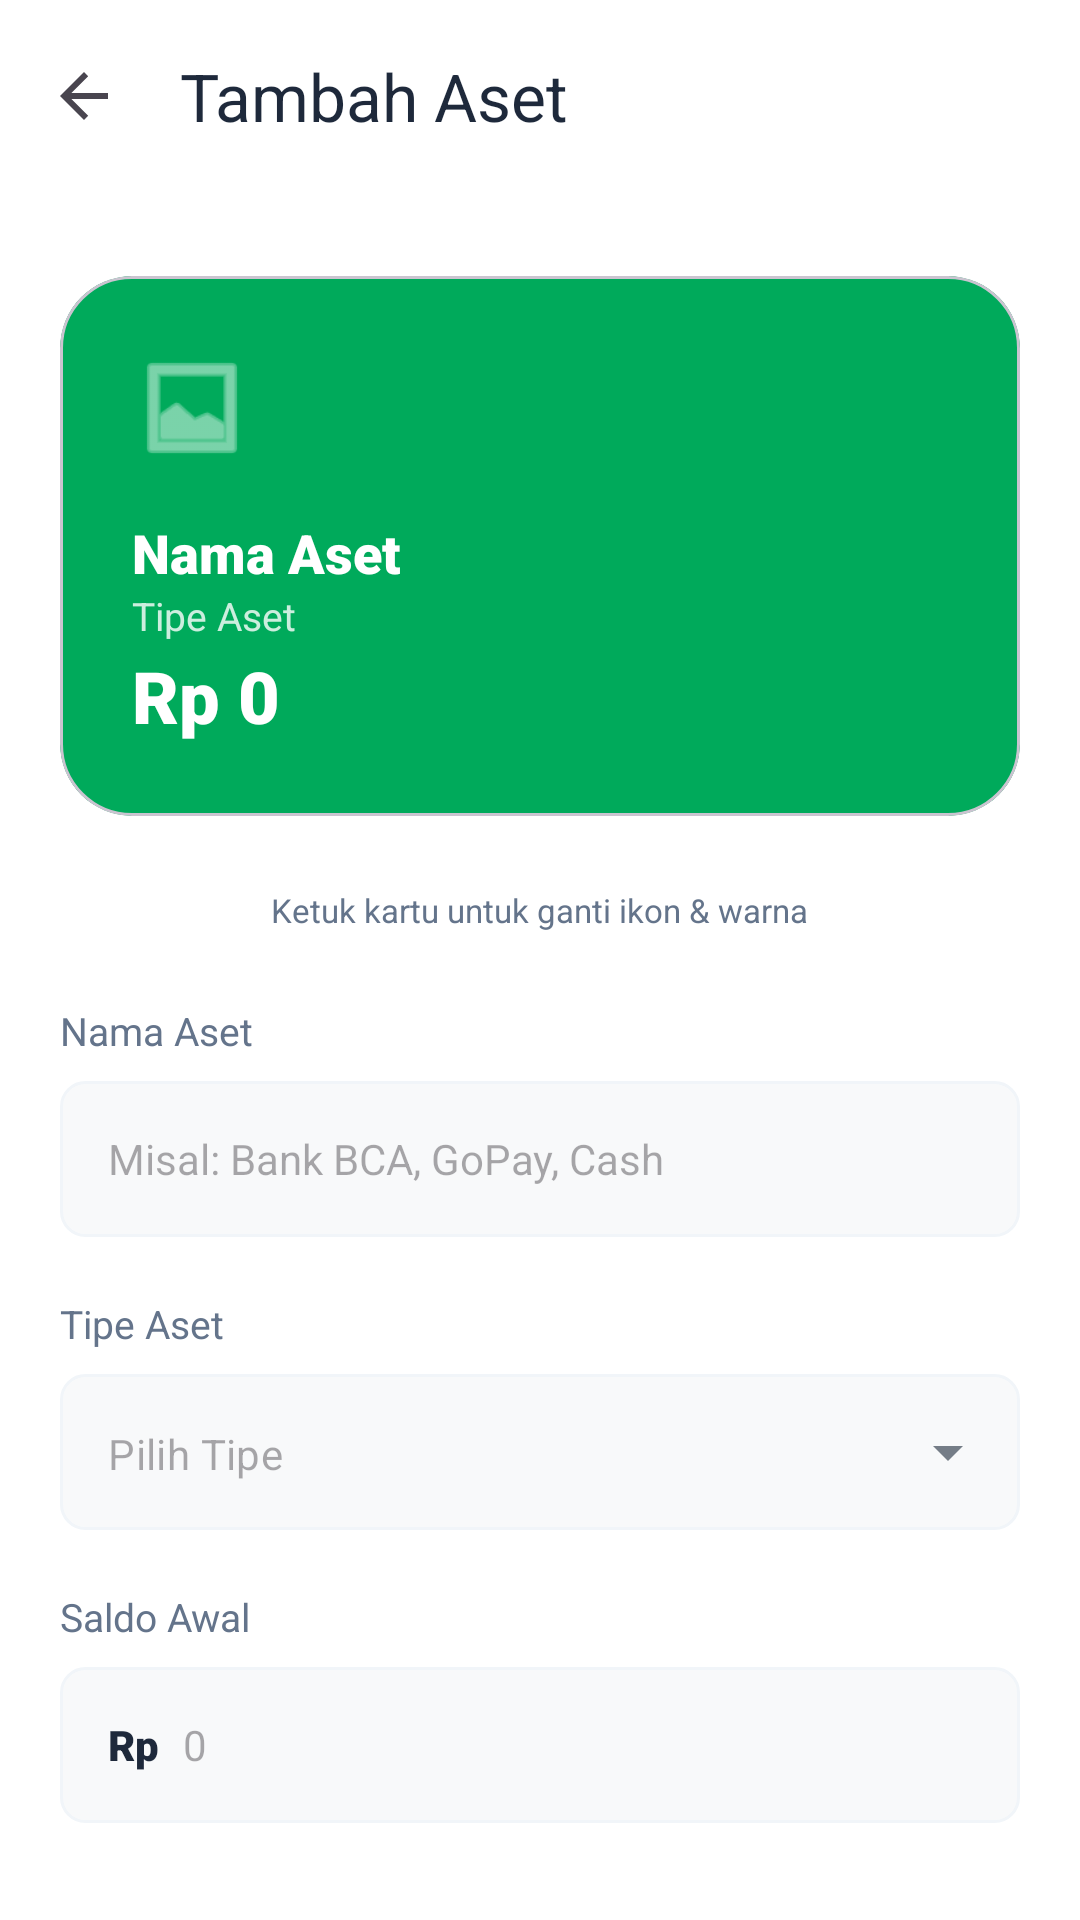

Reconstruct the res/layout file that produces this screen, plus the resources it refers to.
<!-- AndroidManifest.xml: activity theme Theme.Cashflowin.NoActionBar -->
<!-- res/layout/activity_add_edit_asset.xml -->
<?xml version="1.0" encoding="utf-8"?>
<androidx.coordinatorlayout.widget.CoordinatorLayout xmlns:android="http://schemas.android.com/apk/res/android"
    xmlns:app="http://schemas.android.com/apk/res-auto"
    xmlns:tools="http://schemas.android.com/tools"
    android:layout_width="match_parent"
    android:layout_height="match_parent"
    android:background="@color/white"
    tools:context=".ui.asset.AddEditAssetActivity">

    <com.google.android.material.appbar.AppBarLayout
        android:layout_width="match_parent"
        android:layout_height="wrap_content"
        app:elevation="0dp"
        android:background="@color/white">

        <androidx.appcompat.widget.Toolbar
            android:id="@+id/toolbar"
            android:layout_width="match_parent"
            android:layout_height="?attr/actionBarSize"
            app:titleTextColor="@color/text_main"
            app:title="Tambah Aset"
            app:navigationIcon="?attr/homeAsUpIndicator"
            app:navigationIconTint="@color/text_main" />
    </com.google.android.material.appbar.AppBarLayout>

    <androidx.core.widget.NestedScrollView
        android:layout_width="match_parent"
        android:layout_height="match_parent"
        app:layout_behavior="@string/appbar_scrolling_view_behavior">

        <LinearLayout
            android:layout_width="match_parent"
            android:layout_height="wrap_content"
            android:orientation="vertical"
            android:padding="20dp">

            
            <com.google.android.material.card.MaterialCardView
                android:id="@+id/cardPreview"
                android:layout_width="match_parent"
                android:layout_height="180dp"
                android:layout_marginTop="8dp"
                android:layout_marginBottom="24dp"
                app:cardCornerRadius="24dp"
                app:cardElevation="0dp"
                app:cardBackgroundColor="?attr/colorPrimary">

                <RelativeLayout
                    android:layout_width="match_parent"
                    android:layout_height="match_parent"
                    android:padding="24dp">

                    <ImageView
                        android:id="@+id/ivAssetIconPreview"
                        android:layout_width="40dp"
                        android:layout_height="40dp"
                        android:src="@android:drawable/ic_menu_gallery"
                        app:tint="@color/white"
                        android:alpha="0.8" />

                    <TextView
                        android:id="@+id/tvAssetNamePreview"
                        android:layout_width="wrap_content"
                        android:layout_height="wrap_content"
                        android:layout_below="@id/ivAssetIconPreview"
                        android:layout_marginTop="16dp"
                        android:text="Nama Aset"
                        android:textColor="@color/white"
                        android:textSize="18sp"
                        android:fontFamily="sans-serif-black" />

                    <TextView
                        android:id="@+id/tvAssetTypePreview"
                        android:layout_width="wrap_content"
                        android:layout_height="wrap_content"
                        android:layout_below="@id/tvAssetNamePreview"
                        android:text="Tipe Aset"
                        android:textColor="#CCFFFFFF"
                        android:textSize="13sp" />

                    <TextView
                        android:id="@+id/tvAssetAmountPreview"
                        android:layout_width="wrap_content"
                        android:layout_height="wrap_content"
                        android:layout_alignParentBottom="true"
                        android:text="Rp 0"
                        android:textColor="@color/white"
                        android:textSize="24sp"
                        android:fontFamily="sans-serif-black" />
                </RelativeLayout>
            </com.google.android.material.card.MaterialCardView>

            <TextView
                android:layout_width="wrap_content"
                android:layout_height="wrap_content"
                android:text="Ketuk kartu untuk ganti ikon &amp; warna"
                android:layout_gravity="center"
                android:textColor="@color/text_secondary"
                android:textSize="11sp"
                android:layout_marginBottom="24dp" />

            
            <TextView
                android:layout_width="wrap_content"
                android:layout_height="wrap_content"
                android:text="Nama Aset"
                android:textColor="@color/text_secondary"
                android:textSize="13sp" />

            <EditText
                android:id="@+id/etAssetName"
                android:layout_width="match_parent"
                android:layout_height="52dp"
                android:layout_marginTop="8dp"
                android:background="@drawable/bg_edittext"
                android:hint="Misal: Bank BCA, GoPay, Cash"
                android:paddingHorizontal="16dp"
                android:inputType="textCapSentences"
                android:textSize="14sp"
                android:textColor="@color/text_main" />

            <TextView
                android:layout_width="wrap_content"
                android:layout_height="wrap_content"
                android:layout_marginTop="20dp"
                android:text="Tipe Aset"
                android:textColor="@color/text_secondary"
                android:textSize="13sp" />

            <com.google.android.material.textfield.TextInputLayout
                android:layout_width="match_parent"
                android:layout_height="wrap_content"
                android:layout_marginTop="8dp"
                app:hintEnabled="false"
                app:boxStrokeWidth="0dp"
                style="@style/Widget.MaterialComponents.TextInputLayout.OutlinedBox.ExposedDropdownMenu">
                <AutoCompleteTextView
                    android:id="@+id/spinnerAssetType"
                    android:layout_width="match_parent"
                    android:layout_height="52dp"
                    android:background="@drawable/bg_edittext"
                    android:inputType="none"
                    android:hint="Pilih Tipe"
                    android:paddingHorizontal="16dp"
                    android:textSize="14sp" />
            </com.google.android.material.textfield.TextInputLayout>

            <TextView
                android:id="@+id/tvInitialBalanceLabel"
                android:layout_width="wrap_content"
                android:layout_height="wrap_content"
                android:layout_marginTop="20dp"
                android:text="Saldo Awal"
                android:textColor="@color/text_secondary"
                android:textSize="13sp" />

            <LinearLayout
                android:id="@+id/layoutAmount"
                android:layout_width="match_parent"
                android:layout_height="52dp"
                android:layout_marginTop="8dp"
                android:background="@drawable/bg_edittext"
                android:paddingHorizontal="16dp"
                android:gravity="center_vertical">
                <TextView
                    android:layout_width="wrap_content"
                    android:layout_height="wrap_content"
                    android:text="Rp"
                    android:textColor="@color/text_main"
                    android:textSize="14sp"
                    android:fontFamily="sans-serif-black" />
                <EditText
                    android:id="@+id/etAssetAmount"
                    android:layout_width="match_parent"
                    android:layout_height="match_parent"
                    android:background="@null"
                    android:hint="0"
                    android:inputType="number"
                    android:layout_marginStart="8dp"
                    android:textSize="14sp" />
            </LinearLayout>

            <TextView
                android:id="@+id/tvBalanceHelper"
                android:layout_width="match_parent"
                android:layout_height="wrap_content"
                android:text="Saldo awal hanya bisa diatur saat pembuatan."
                android:textColor="@color/text_secondary"
                android:textSize="11sp"
                android:layout_marginTop="8dp"
                android:visibility="gone" />

            <com.google.android.material.button.MaterialButton
                android:id="@+id/btnSaveAsset"
                android:layout_width="match_parent"
                android:layout_height="56dp"
                android:layout_marginTop="40dp"
                android:layout_marginBottom="24dp"
                android:text="Simpan Aset"
                android:textAllCaps="false"
                android:textSize="16sp"
                android:fontFamily="sans-serif-black"
                app:cornerRadius="12dp"
                android:backgroundTint="?attr/colorPrimary" />

            <ProgressBar
                android:id="@+id/progressBar"
                android:layout_width="wrap_content"
                android:layout_height="wrap_content"
                android:layout_gravity="center"
                android:visibility="gone" />

        </LinearLayout>
    </androidx.core.widget.NestedScrollView>
</androidx.coordinatorlayout.widget.CoordinatorLayout>
<!-- resources referenced by this layout -->
<resources>
  <color name="text_main">#1E293B</color>
  <color name="text_secondary">#64748B</color>
  <color name="white">#FFFFFF</color>
  <!-- drawable bg_edittext (drawable) -->
  <?xml version="1.0" encoding="utf-8"?>
  <shape xmlns:android="http://schemas.android.com/apk/res/android">
      <solid android:color="#F8F9FA" />
      <corners android:radius="8dp" />
      <stroke
          android:width="1dp"
          android:color="@color/border_light" />
  </shape>
  <style name="Theme.Cashflowin.NoActionBar" parent="Theme.Cashflowin">
          <item name="windowActionBar">false</item>
          <item name="windowNoTitle">true</item>
      </style>
  <color name="border_light">#F1F5F9</color>
  <style name="Theme.Cashflowin" parent="Theme.Material3.DayNight.NoActionBar">
          
          <item name="colorPrimary">@color/md_theme_primary</item>
          <item name="colorOnPrimary">@color/md_theme_onPrimary</item>
          <item name="colorPrimaryContainer">@color/md_theme_primaryContainer</item>
          <item name="colorOnPrimaryContainer">@color/md_theme_onPrimaryContainer</item>
  
          
          <item name="colorSecondary">@color/md_theme_secondary</item>
          <item name="colorOnSecondary">@color/md_theme_onSecondary</item>
          <item name="colorSecondaryContainer">@color/md_theme_secondaryContainer</item>
          <item name="colorOnSecondaryContainer">@color/md_theme_onSecondaryContainer</item>
  
          
          <item name="android:statusBarColor">@android:color/transparent</item>
          <item name="android:windowLightStatusBar">true</item>
  
          
          <item name="android:navigationBarColor">@android:color/transparent</item>
          <item name="android:windowTranslucentNavigation">false</item>
          <item name="android:windowDrawsSystemBarBackgrounds">true</item>
  
          
          <item name="android:enforceNavigationBarContrast" tools:targetApi="q">false</item>
  
          
          <item name="colorSurface">@color/md_theme_surface</item>
          <item name="colorOnSurface">@color/md_theme_onSurface</item>
          <item name="colorSurfaceVariant">@color/md_theme_surfaceVariant</item>
          <item name="colorOnSurfaceVariant">@color/md_theme_onSurfaceVariant</item>
          <item name="colorOutline">@color/md_theme_outline</item>
  
          <item name="colorBackground">@color/md_theme_background</item>
          <item name="android:colorBackground">@color/md_theme_background</item>
      </style>
  <color name="md_theme_primary">#00AA5B</color>
  <color name="md_theme_onPrimary">#FFFFFF</color>
  <color name="md_theme_primaryContainer">#E6F6EF</color>
  <color name="md_theme_onPrimaryContainer">#00391C</color>
  <color name="md_theme_secondary">#64748B</color>
  <color name="md_theme_onSecondary">#FFFFFF</color>
  <color name="md_theme_secondaryContainer">#F1F5F9</color>
  <color name="md_theme_onSecondaryContainer">#1E293B</color>
  <color name="md_theme_surface">#FFFFFF</color>
  <color name="md_theme_onSurface">#1E293B</color>
  <color name="md_theme_surfaceVariant">#F8F9FA</color>
  <color name="md_theme_onSurfaceVariant">#64748B</color>
  <color name="md_theme_outline">#F1F5F9</color>
  <color name="md_theme_background">#FFFFFF</color>
</resources>
